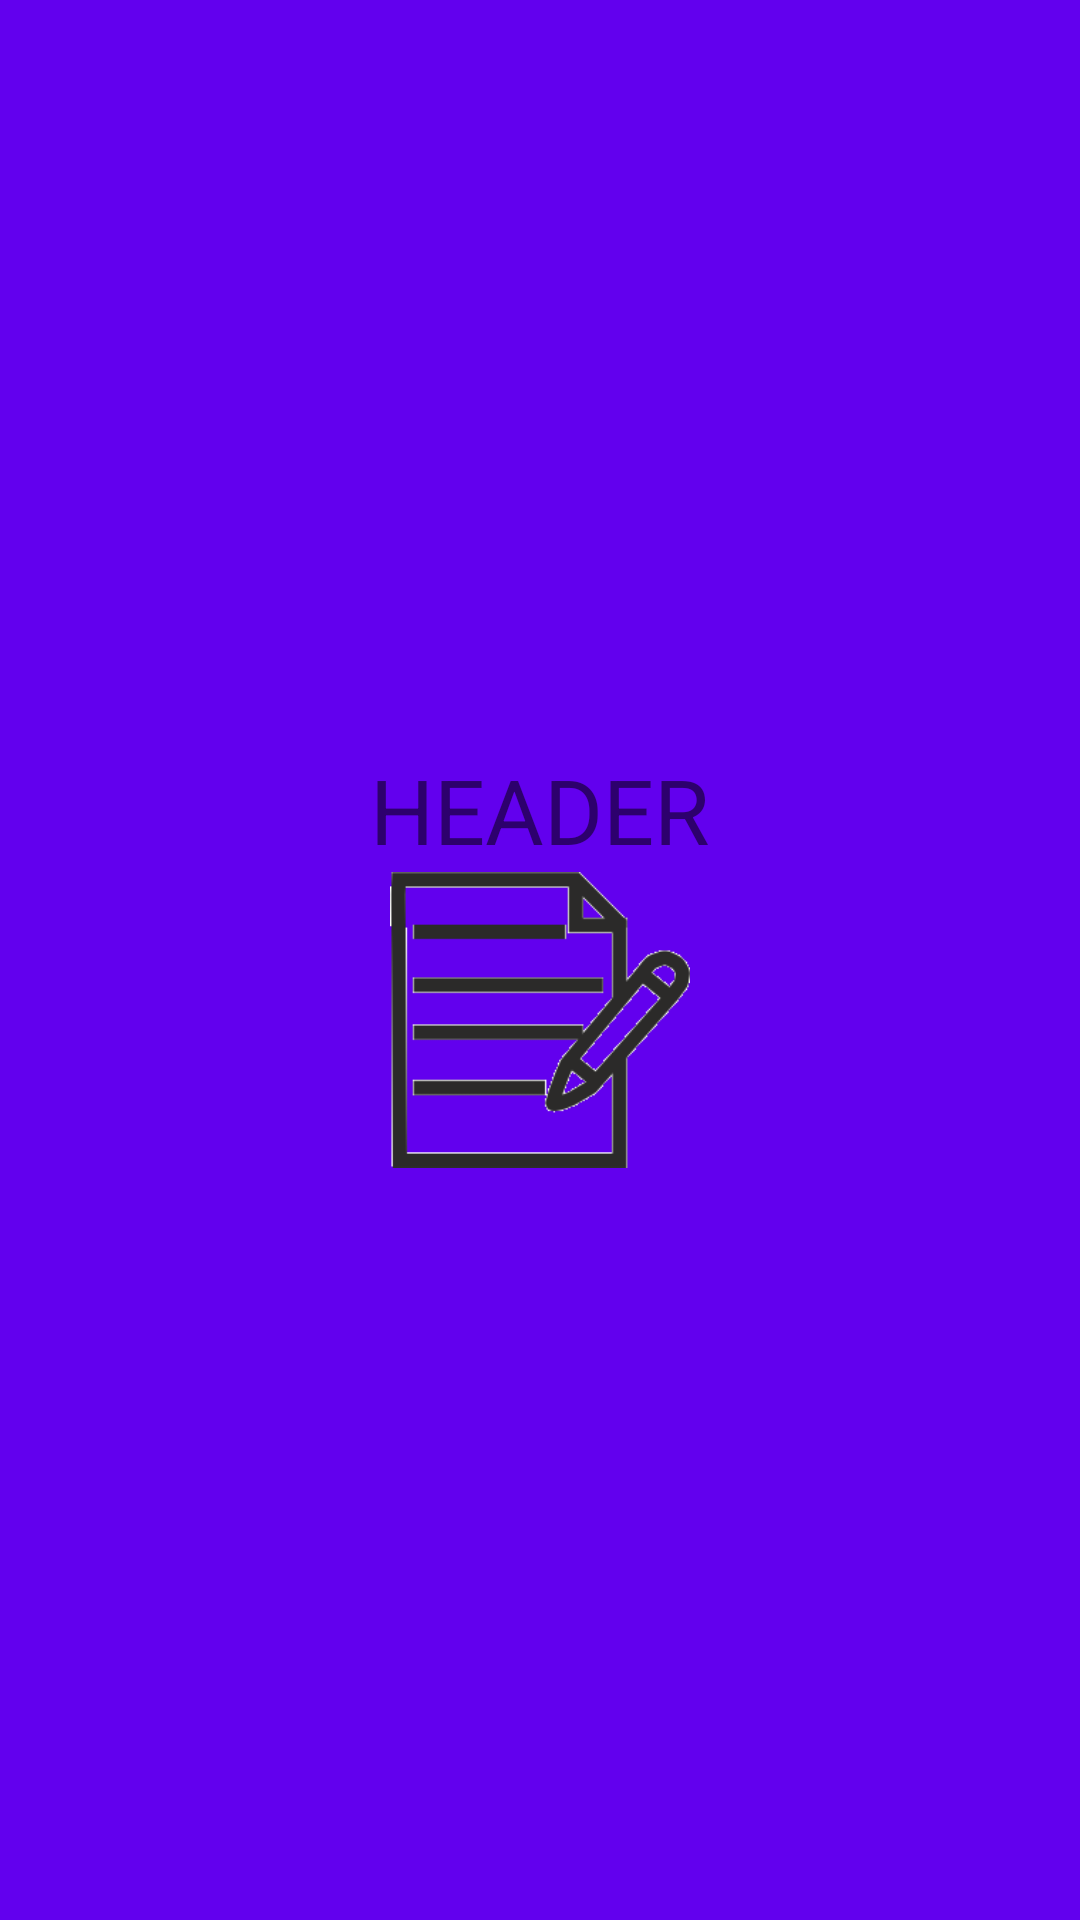

Write the Android layout XML for this screen, with the resource values it uses.
<!-- AndroidManifest.xml: application theme Theme.Android_Notes -->
<!-- res/layout/header.xml -->
<?xml version="1.0" encoding="utf-8"?>
<LinearLayout xmlns:android="http://schemas.android.com/apk/res/android"
    android:orientation="vertical"
    android:background="@color/purple_500"
    android:gravity="center"
    android:layout_width="match_parent"
    android:layout_height="200dp">

    <TextView
        android:textSize="30sp"
        android:text="HEADER"
        android:layout_width="wrap_content"
        android:layout_height="wrap_content"/>

    <ImageView
        android:layout_width="100dp"
        android:layout_height="100dp"
        android:src="@drawable/icon_note"/>

</LinearLayout>
<!-- resources referenced by this layout -->
<resources>
  <!-- drawable icon_note: png bitmap (drawable, 6658 bytes) -->
  <style name="Theme.Android_Notes" parent="Theme.MaterialComponents.DayNight.DarkActionBar">
          
          <item name="colorPrimary">@color/purple_500</item>
          <item name="colorPrimaryVariant">@color/purple_700</item>
          <item name="colorOnPrimary">@color/white</item>
          
          <item name="colorSecondary">@color/teal_200</item>
          <item name="colorSecondaryVariant">@color/teal_700</item>
          <item name="colorOnSecondary">@color/black</item>
          
          <item name="android:statusBarColor" tools:targetApi="l">?attr/colorPrimaryVariant</item>
          
      </style>
  <!-- not gathered from this repository: default colours our renderer supplied (Android Studio template values) -->
  <color name="purple_500">#FF6200EE</color>
  <color name="purple_700">#FF3700B3</color>
  <color name="teal_200">#FF03DAC5</color>
  <color name="teal_700">#FF018786</color>
  <color name="black">#FF000000</color>
  <color name="white">#FFFFFFFF</color>
</resources>
